Run: headless pygame with SDL's dummy video driver; simulated clock (each Clock.tick advances the game by its frame time, no real sleeping); random seed 0; keys injected as events and as key.get_pressed() state; no mouse input.
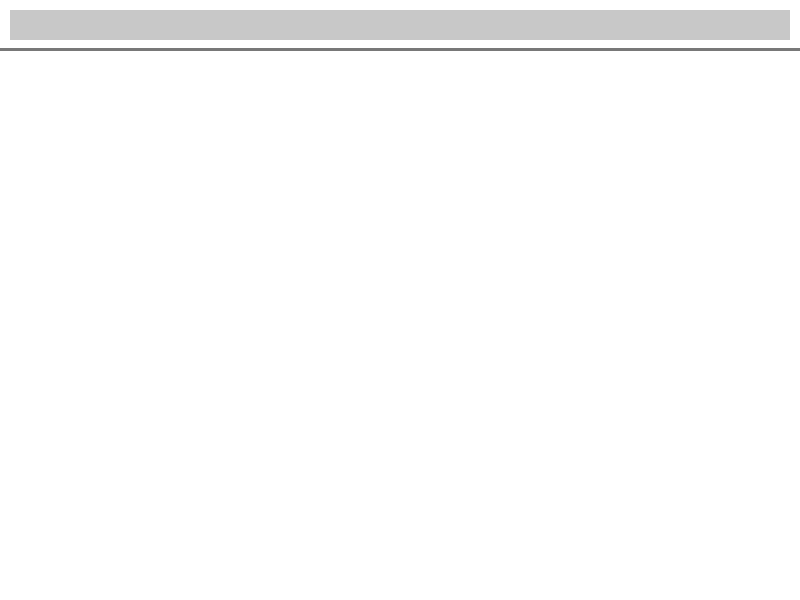
Frame 1 of 4 · flips 1–60 · no input
Frame 2 of 4 · flips 61–180 · tapped SPACE, RETURN · held RIGHT (→), D · screen unchanged from frame 1, image omitted
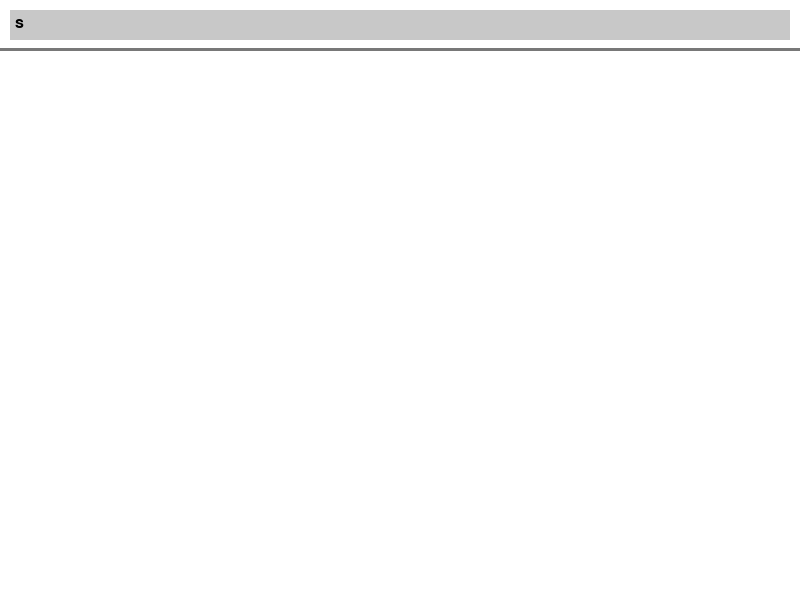
Frame 3 of 4 · flips 181–300 · held DOWN (↓), S
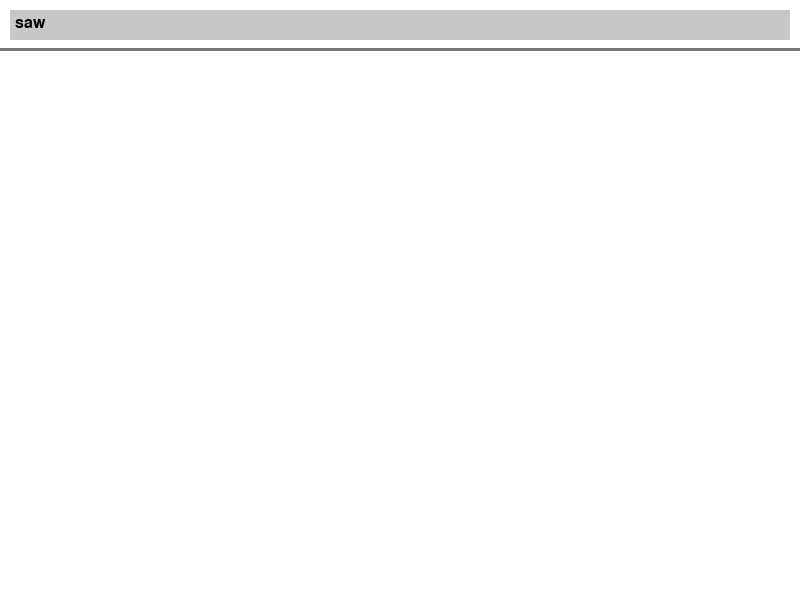
Frame 4 of 4 · flips 301–420 · held LEFT (←), A, UP (↑), W

The pygame program that drew these frames:

import pygame
import sys
import math

pygame.init()

# Colores
background_color = (255, 255, 255)
line_color = (0, 0, 0)    

# Crear la ventana principal
ventana_principal = pygame.display.set_mode((800, 600))
pygame.display.set_caption("Maravilloso Paint")
ventana_principal.fill(background_color)

# Variables para la entrada de texto
input_rect = pygame.Rect(10, 10, 780, 30)
input_text = ""
for j in range(3):
    for i in range(800):
        ventana_principal.set_at((0 + i , 50 - j), (120,120,120))

# Comandos
def dibujar_linea(x1, y1, x2, y2):
    dx = abs(x2 - x1)
    dy = abs(y2 - y1)
    sx = -1 if x1 > x2 else 1
    sy = -1 if y1 > y2 else 1
    err = dx - dy

    while x1 != x2 or y1 != y2:
        ventana_principal.set_at((x1, y1), line_color)
        e2 = 2 * err
        if e2 > -dy:
            err -= dy
            x1 += sx
        if e2 < dx:
            err += dx
            y1 += sy
def fondo(color_fondo): #Revisar
    ventana_principal.fill(color_fondo)

def size_pixel(x, y, size): #Revisar
    for i in range(size):
        for j in range(size):
            ventana_principal.set_at((x * size + i, y * size + j), line_color)

def dibujar_linea_horizontal_positiva(x, y, longitud):
    if longitud > 0:
        for i in range(longitud):
            if x + i < 800 and y > 50:
                ventana_principal.set_at((x + i, y), line_color)

def dibujar_linea_horizontal_negativa(x, y, longitud):
    if longitud > 0:
        for i in range(longitud):
            if x + i < 800 and y > 50:
                ventana_principal.set_at((x - i, y), line_color)

def dibujar_linea_vertical_positiva(x, y, longitud):
    if longitud > 0:
        for i in range(longitud):
            if x < 800 and y + i > 50:
                ventana_principal.set_at((x , y - i), line_color)

def dibujar_linea_vertical_negativa(x, y, longitud):
    if longitud > 0:
        for i in range(longitud):
            if x < 800 and y + 1 > 50:
                ventana_principal.set_at((x , y + i), line_color)

def dibujar_circulo(x, y, radio):
    for i in range(-radio, radio + 1):
        for j in range(-radio, radio + 1):
            if x + i >= 0 and x + i < 800 and y + j >= 0 and y + j < 600:
                if i**2 + j**2 <= radio**2:
                    ventana_principal.set_at((x + i, y + j), line_color)

def dibujar_circunferencia(x, y, radio):
    for i in range(360):
        angulo_rad = i * (math.pi / 180)  # Convertir el ángulo a radianes
        punto_x = int(x + radio * math.cos(angulo_rad))
        punto_y = int(y + radio * math.sin(angulo_rad))
        ventana_principal.set_at((punto_x, punto_y), line_color)

def dibujar_cuadrado_vacio(x, y, longitud):
    for i in range(longitud):
        ventana_principal.set_at((x + i, y), line_color)
        ventana_principal.set_at((x + i, y + longitud - 1),  line_color)
        ventana_principal.set_at((x, y + i), line_color)
        ventana_principal.set_at((x + longitud - 1, y + i), line_color)

def dibujar_cuadrado_lleno(x, y, longitud):
    for i in range(longitud):
        for j in range(longitud):
            ventana_principal.set_at((x + i, y + j), line_color)
        
def dibujar_rectangulo_lleno(x, y, ancho, alto):
    for i in range(ancho):
        for j in range(alto):
            ventana_principal.set_at((x + i, y + j), line_color)

def dibujar_rectangulo_vacio(x, y, ancho, alto):
    for i in range(ancho):
        ventana_principal.set_at((x + i, y), line_color)
        ventana_principal.set_at((x + i, y + alto - 1), line_color)
    for j in range(alto):
        ventana_principal.set_at((x, y + j), line_color)
        ventana_principal.set_at((x + ancho - 1, y + j), line_color)

def dibujar_triangulo_equilatero(x, y, lado):
    altura = int(lado * (3 ** 0.5) / 2)
    for i in range(altura + 1):
        for j in range(i + 1):
            ventana_principal.set_at((x + lado // 2 - i + j, y + i), line_color)
            ventana_principal.set_at((x + lado // 2 + i - j, y + i), line_color)

def dibujar_triangulo_escaleno(x, y, base, altura):
    for i in range(altura + 1):
        for j in range(int(base * (1 - i / altura))):
            ventana_principal.set_at((x + j, y + i), line_color)

def dibujar_triangulo_isosceles(x, y, base, altura):
    for i in range(altura + 1):
        for j in range(base - i):
            ventana_principal.set_at((x + j, y + i), line_color)
            ventana_principal.set_at((x + j, y + i), line_color)
            ventana_principal.set_at((x + base // 2 - i // 2 + j, y + i), line_color)

def cambiar_color(color):
    if color == "blanco":
        line_color = (255, 255, 255)
    elif color == "negro":
        line_color = (0, 0, 0)
    elif color == "rojo":
        line_color = (255, 0, 0)
    elif color == "azul":
        line_color = (0, 0, 255)
    elif color == "verde":
        line_color = (0, 255, 0)
    elif color == "morado":
        line_color = (102, 0, 161)
    elif color == "rosa":
        line_color = (255, 0, 255)
    elif color == "amarillo":
        line_color = (255, 255, 0)
    elif color == "naranja":
        line_color = (255, 128, 0)
    elif color == "gris":
        line_color = (90, 90, 90)
    elif color == "cafe":
        line_color = (128, 54, 0)

    return line_color

# Ciclo principal
while True:
    for evento in pygame.event.get():
        if evento.type == pygame.QUIT:
            pygame.quit()
            sys.exit()
        elif evento.type == pygame.KEYDOWN:
            if evento.key == pygame.K_RETURN:
                # Procesar el comando ingresado
                comando = input_text.strip().split()

                if comando[0] == "exit":
                    pygame.quit()
                    sys.exit()
#Revisar
                elif comando[0] == "fondo":
                    if len(comando) == 2:
                        try:
                            color_fondo = str(comando[1])
                            fondo(color_fondo)
                        except:
                            print("Error: Eses color no existe")
                    else:
                        print("Error: Sintaxis incorrecta. Uso correcto: fondo (color)")

                elif comando[0] == "linea":
                    if len(comando) == 5:
                        try:
                            x1 = int(comando[1])
                            y1 = int(comando[2])
                            x2 = int(comando[3])
                            y2 = int(comando[4])
                            dibujar_linea(x1, y1, x2, y2)
                        except ValueError:
                            print("Error: Los valores deben ser enteros.")
                    else:
                        print("Error: Sintaxis incorrecta. Uso correcto: linea (posicion X1, posicion Y1, posicion X2, posicion Y2)")
#Revisar
                elif comando[0] == "size":
                    if len(comando) == 4:
                        try:
                            x = int(comando[1])
                            y = int(comando[2])
                            size = int(comando[3])
                            size_pixel(x, y, size)
                        except ValueError:
                            print("Error: Los valores deben ser enteros.")
                    else:
                        print("Error: Sintaxis incorrecta. Uso correcto: size (posicion X, posicion Y, size)")

                elif comando[0] == "linea+h":
                    if len(comando) == 4:
                        try:
                            x = int(comando[1])
                            y = int(comando[2])
                            longitud = int(comando[3])
                            dibujar_linea_horizontal_positiva(x, y, longitud)
                        except ValueError:
                            print("Error: Los valores deben ser enteros.")
                    else:
                        print("Error: Sintaxis incorrecta. Uso correcto: linea+h (posicion X, posicion Y, longitud)")

                elif comando[0] == "linea-h":
                    if len(comando) == 4:
                        try:
                            x = int(comando[1])
                            y = int(comando[2])
                            longitud = int(comando[3])
                            dibujar_linea_horizontal_negativa(x, y, longitud)
                        except ValueError:
                            print("Error: Los valores deben ser enteros.")
                    else:
                        print("Error: Sintaxis incorrecta. Uso correcto: linea-h (posicion X, posicion Y, longitud)")

                elif comando[0] == "linea+v":
                    if len(comando) == 4:
                        try:
                            x = int(comando[1])
                            y = int(comando[2])
                            longitud = int(comando[3])
                            dibujar_linea_vertical_positiva(x, y, longitud)
                        except ValueError:
                            print("Error: Los valores deben ser enteros.")
                    else:
                        print("Error: Sintaxis incorrecta. Uso correcto: linea+v (posicion X, posicion Y, longitud)")

                elif comando[0] == "linea-v":
                    if len(comando) == 4:
                        try:
                            x = int(comando[1])
                            y = int(comando[2])
                            longitud = int(comando[3])
                            dibujar_linea_vertical_negativa(x, y, longitud)
                        except ValueError:
                            print("Error: Los valores deben ser enteros.")
                    else:
                        print("Error: Sintaxis incorrecta. Uso correcto: linea-v (posicion X, posicion Y, longitud)")       
                
                elif comando[0] == "circulo":
                    if len(comando) == 4:
                        try:
                            x = int(comando[1])
                            y = int(comando[2])
                            radio = int(comando[3])
                            dibujar_circulo(x, y, radio)
                        except ValueError:
                            print("Error: Los valores deben ser enteros.")
                    else:
                        print("Error: Sintaxis incorrecta. Uso correcto: circunferencia (posicion X, posicion Y, radio)")

                elif comando[0] == "circunferencia":
                    if len(comando) == 4:
                        try:
                            x = int(comando[1])
                            y = int(comando[2])
                            radio = int(comando[3])
                            dibujar_circunferencia(x, y, radio)
                        except ValueError:
                            print("Error: Los valores deben ser enteros.")
                    else:
                        print("Error: Sintaxis incorrecta. Uso correcto: circulo (posicion X, posicion Y, radio)")
       
                elif comando[0] == "cuadrado":
                    if comando[1] == "lleno":
                        if len(comando) == 5:
                            try:
                                x = int(comando[2])
                                y = int(comando[3])
                                longitud = int(comando[4])
                                dibujar_cuadrado_lleno(x, y, longitud)
                            except ValueError:
                                print("Error: Los valores deben ser enteros.")
                        else:
                            print("Error: Sintaxis incorrecta. Uso correcto: cuadrado lleno (posicion X, posicion Y, longitud)")
                    elif comando [1] == "vacio":
                        if len(comando) == 5:
                            try:
                                x = int(comando[2])
                                y = int(comando[3])
                                longitud = int(comando[4])
                                dibujar_cuadrado_vacio(x, y, longitud)
                            except ValueError:
                                print("Error: Los valores deben ser enteros.")
                        else:
                            print("Error: Sintaxis incorrecta. Uso correcto: cuadrado vacio (posicion X, posicion Y, longitud)")
                    else:
                        print("Error: Utiliza cuadrado (vacio o lleno)")

                elif comando[0] == "rectanguloL":
                    if len(comando) == 5:
                        try:
                            x = int(comando[1])
                            y = int(comando[2])
                            ancho = int(comando[3])
                            alto = int(comando[4])
                            dibujar_rectangulo_lleno(x, y, ancho, alto)
                        except ValueError:
                            print("Error: Los valores deben ser enteros.")
                    else:
                        print("Error: Sintaxis incorrecta. Uso correcto: rectanguloL (posicion X, posicion Y, ancho, alto)")

                elif comando[0] == "rectanguloV":
                    if len(comando) == 5:
                        try:
                            x = int(comando[1])
                            y = int(comando[2])
                            ancho = int(comando[3])
                            alto = int(comando[4])
                            dibujar_rectangulo_vacio(x, y, ancho, alto)
                        except ValueError:
                            print("Error: Los valores deben ser enteros.")
                    else:
                        print("Error: Sintaxis incorrecta. Uso correcto: rectanguloV (posicion X, posicion Y, ancho, alto)")

                elif comando[0] == "equilatero":
                    if len(comando) == 4:
                        try:
                            x = int(comando[1])
                            y = int(comando[2])
                            lado = int(comando[3])
                            dibujar_triangulo_equilatero(x, y, lado)
                        except ValueError:
                            print("Error: Los valores deben ser enteros.")
                    else:
                        print("Error: Sintaxis incorrecta. Uso correcto: equilatero (posicion X, positivo Y, lado)")

                elif comando[0] == "escaleno":
                    if len(comando) == 5:
                        try:
                            x = int(comando[1])
                            y = int(comando[2])
                            base = int(comando[3])
                            altura = int(comando[4])
                            dibujar_triangulo_escaleno(x, y, base, altura)
                        except ValueError:
                            print("Error: Los valores deben ser enteros.")
                    else:
                        print("Error: Sintaxis incorrecta. Uso correcto: escaleno (posicion X, positivo Y, base, altura)")

                elif comando[0] == "isosceles":
                    if len(comando) == 5:
                        try:
                            x = int(comando[1])
                            y = int(comando[2])
                            base = int(comando[3])
                            altura = int(comando[4])
                            dibujar_triangulo_isosceles(x, y, base, altura)
                        except ValueError:
                            print("Error: Los valores deben ser enteros.")
                    else:
                        print("Error: Sintaxis incorrecta. Uso correcto: isosceles (posicion X, positivo Y, base, altura)")
    #Reviasar
                elif comando[0] == "color":
                    if len(comando) == 2:
                        try:
                            color = comando[1]  # Evalúa el nombre del color para obtener su valor
                            line_color = cambiar_color(color)
                            print("El color actual es: ",color)
                            print(line_color)
                        except NameError:
                            print("Error: El color no existe.")

                    else:
                        print("Error: Sintaxis incorrecta. Uso correcto: color (nombre_color)")

                # Limpiar la entrada de texto
                input_text = ""

                # Actualizar la ventana principal después de cada comando
                pygame.display.update()
            else:
                # Agregar caracteres ingresados a la entrada de texto
                if evento.key == pygame.K_BACKSPACE:
                    input_text = input_text[:-1]
                else:
                    input_text += evento.unicode

    # Dibujar la entrada de texto
    pygame.draw.rect(ventana_principal, (200, 200, 200), input_rect)
    fuente = pygame.font.Font(None, 24)
    texto_superficie = fuente.render(input_text, True, (0, 0, 0))
    ventana_principal.blit(texto_superficie, (input_rect.x + 5, input_rect.y + 5))
    pygame.display.flip()
